Run: headless pygame with SDL's dummy video driver; simulated clock (each Clock.tick advances the game by its frame time, no real sleeping); random seed 0; keys injected as events and as key.get_pressed() state; mouse plan: one left click at the window centre at the start of phase 2, then a move to the lower-right quarter at the start of phase 3.
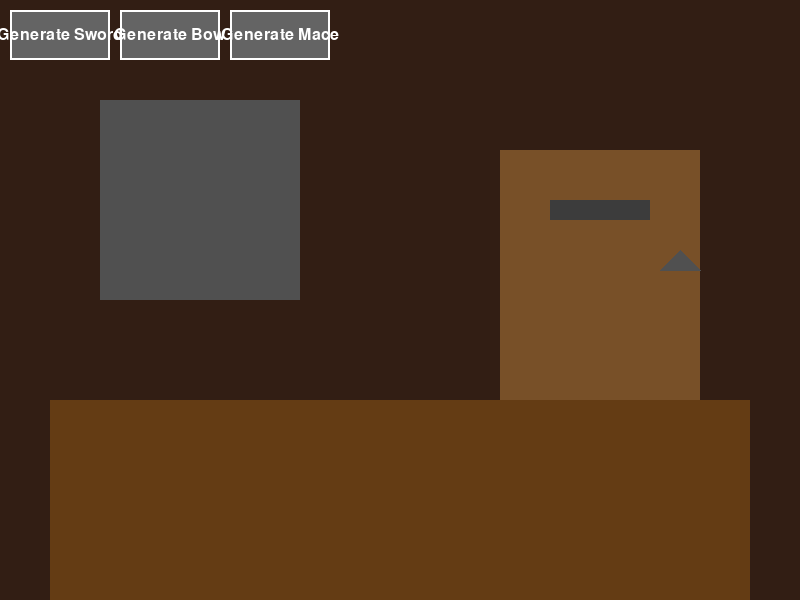
Frame 1 of 4 · flips 1–60 · no input
Frame 2 of 4 · flips 61–180 · clicked the window centre · tapped SPACE, RETURN · held RIGHT (→), D · screen unchanged from frame 1, image omitted
Frame 3 of 4 · flips 181–300 · moved the mouse to the lower-right quarter · held DOWN (↓), S · screen unchanged from frame 2, image omitted
Frame 4 of 4 · flips 301–420 · held LEFT (←), A, UP (↑), W · screen unchanged from frame 3, image omitted

The pygame program that drew these frames:

import pygame
import random
import math

# Initialize Pygame
pygame.init()

# Screen dimensions
width, height = 800, 600
screen = pygame.display.set_mode((width, height))
pygame.display.set_caption("Blacksmith's Weapon Generator")

# Colors
BLACK = (0, 0, 0)
BLADE_COLORS = [(192, 192, 192), (160, 160, 160), (128, 128, 128), (224, 224, 224)]
HANDLE_COLORS = [(139, 69, 19), (101, 67, 33), (85, 57, 28), (32, 32, 32), (48, 48, 48), (64, 64, 64)]
GUARD_COLORS = [(218, 165, 32), (184, 134, 11), (205, 127, 50)]
BOLSTER_COLORS = [(255, 215, 0), (218, 165, 32), (205, 127, 50)]
OUTLINE_COLOR = (20, 20, 20)
BUTTON_COLOR = (100, 100, 100)
BUTTON_HOVER_COLOR = (150, 150, 150)
BUTTON_TEXT_COLOR = (255, 255, 255)

# Font setup
font = pygame.font.Font(None, 24)

class Button:
    def __init__(self, x, y, width, height, text, action):
        self.rect = pygame.Rect(x, y, width, height)
        self.text = text
        self.action = action
        self.is_hovered = False

    def draw(self, surface):
        color = BUTTON_HOVER_COLOR if self.is_hovered else BUTTON_COLOR
        pygame.draw.rect(surface, color, self.rect)
        pygame.draw.rect(surface, BUTTON_TEXT_COLOR, self.rect, 2)
        text_surface = font.render(self.text, True, BUTTON_TEXT_COLOR)
        text_rect = text_surface.get_rect(center=self.rect.center)
        surface.blit(text_surface, text_rect)

    def handle_event(self, event):
        if event.type == pygame.MOUSEMOTION:
            self.is_hovered = self.rect.collidepoint(event.pos)
        elif event.type == pygame.MOUSEBUTTONDOWN:
            if self.rect.collidepoint(event.pos):
                return self.action()
        return None

def generate_background():
    """Generate the background surface."""
    background = pygame.Surface((width, height))
    background.fill((50, 30, 20))  # Dark brown background
    pygame.draw.rect(background, (100, 60, 20), (50, 400, 700, 200))  # Wooden floor
    pygame.draw.rect(background, (80, 80, 80), (100, 100, 200, 200))  # Forge
    pygame.draw.rect(background, (120, 80, 40), (500, 150, 200, 250))  # Workbench
    pygame.draw.rect(background, (60, 60, 60), (550, 200, 100, 20))  # Hammer
    pygame.draw.polygon(background, (80, 80, 80), [(680, 250), (700, 270), (660, 270)])  # Anvil
    return background

def smooth_points(points, smoothness=0.2):
    """Smooth the points of a polygon."""
    smoothed = []
    for i in range(len(points)):
        prev = points[i-1]
        curr = points[i]
        next = points[(i+1) % len(points)]
        smoothed_x = curr[0] + smoothness * (prev[0] + next[0] - 2 * curr[0])
        smoothed_y = curr[1] + smoothness * (prev[1] + next[1] - 2 * curr[1])
        smoothed.append((smoothed_x, smoothed_y))
    return smoothed

def generate_european_bolster(blade_width, y_position):
    """Generate the points for a European-style bolster."""
    width = blade_width * 1.5
    height = blade_width * 0.5
    return [
        (-width/2, y_position),
        (width/2, y_position),
        (width/2, y_position + height),
        (-width/2, y_position + height)
    ]

def generate_japanese_bolster(blade_width, y_position):
    """Generate the points for a Japanese-style bolster."""
    width = blade_width * 1.2
    height = blade_width * 0.3
    return [
        (-width/2, y_position),
        (width/2, y_position),
        (blade_width/2, y_position + height),
        (-blade_width/2, y_position + height)
    ]

def generate_chinese_bolster(blade_width, y_position):
    """Generate the points for a Chinese-style bolster."""
    width = blade_width * 1.8
    height = blade_width * 0.4
    return [
        (-width/2, y_position),
        (width/2, y_position),
        (width/3, y_position + height),
        (-width/3, y_position + height)
    ]

def generate_sword():
    """Generate a sword."""
    blade_length = random.randint(300, 400)
    blade_width = random.randint(20, 30)
    guard_width = random.randint(60, 80)
    handle_length = random.randint(80, 100)

    # Improved blade points
    blade_points = [
        (0, 0),  # Tip
        (-blade_width//4, blade_length//4),
        (-blade_width//2, blade_length//2),
        (-blade_width//2, blade_length),
        (blade_width//2, blade_length),
        (blade_width//2, blade_length//2),
        (blade_width//4, blade_length//4),
    ]

    # Add randomness to blade edge
    for i in range(1, len(blade_points) - 1):
        x, y = blade_points[i]
        blade_points[i] = (x + random.randint(-3, 3), y + random.randint(-5, 5))

    blade_points = smooth_points(blade_points)

    # Guard points (now connected to the blade)
    guard_points = [
        (-blade_width//2, blade_length),  # Connect to left side of blade
        (-guard_width//2, blade_length),
        (-guard_width//2, blade_length + 15),
        (guard_width//2, blade_length + 15),
        (guard_width//2, blade_length),
        (blade_width//2, blade_length),  # Connect to right side of blade
    ]

    # Bolster
    bolster_style = random.choice(["european", "japanese", "chinese"])
    if bolster_style == "european":
        bolster_points = generate_european_bolster(blade_width, blade_length + 15)
    elif bolster_style == "japanese":
        bolster_points = generate_japanese_bolster(blade_width, blade_length + 15)
    else:
        bolster_points = generate_chinese_bolster(blade_width, blade_length + 15)

    # Improved handle points (now connected to the bolster)
    handle_start = blade_length + 15 + max([point[1] for point in bolster_points]) - blade_length  # Align handle start to bolster
    handle_segments = random.randint(5, 7)
    handle_points = [(-blade_width//3, handle_start), (blade_width//3, handle_start)]  # Start at blade width
    for i in range(1, handle_segments):
        y = handle_start + (handle_length * i // handle_segments)
        left_x = -blade_width//4 + random.randint(-2, 2)
        right_x = blade_width//4 + random.randint(-2, 2)
        handle_points.extend([(left_x, y), (right_x, y)])
    
    # Add grip details
    grip_details = []
    for i in range(1, handle_segments):
        y = handle_start + (handle_length * i // handle_segments) - handle_length // (2 * handle_segments)
        left_x = -blade_width//4 + random.randint(-1, 1)
        right_x = blade_width//4 + random.randint(-1, 1)
        grip_details.extend([(left_x, y), (right_x, y)])

    handle_points.extend([
        (blade_width//3, handle_start + handle_length),
        (-blade_width//3, handle_start + handle_length)
    ])

    handle_points = smooth_points(handle_points)

    # Pommel points
    pommel_radius = blade_width // 2
    pommel_center = (0, handle_start + handle_length + pommel_radius)
    pommel_points = [
        (pommel_center[0] + pommel_radius * math.cos(angle),
         pommel_center[1] + pommel_radius * math.sin(angle))
        for angle in [math.pi/4, 3*math.pi/4, 5*math.pi/4, 7*math.pi/4]
    ]

    # Generate stats
    damage = random.randint(10, 20)
    speed = round(20 - damage * 0.5 + random.uniform(-1, 1), 1)
    durability = random.randint(50, 100)
    dps = round(damage * speed / 10, 1)
    value = int((damage * 50 + speed * 30 + durability * 20 + dps * 100) * random.uniform(0.8, 1.2))

    stats = {
        "Type": "Sword",
        "Style": bolster_style.capitalize(),
        "Damage": damage,
        "Speed": speed,
        "DPS": dps,
        "Durability": durability,
        "Value": value
    }

    return blade_points, guard_points, bolster_points, handle_points, grip_details, pommel_points, stats

def generate_bow():
    """Generate a bow."""
    bow_length = random.randint(300, 400)
    bow_width = random.randint(10, 20)
    
    # Basic bow shape
    bow_points = [
        (-bow_width//2, -bow_length//2),
        (bow_width//2, -bow_length//2),
        (bow_width//2, bow_length//2),
        (-bow_width//2, bow_length//2)
    ]
    
    # String
    string_points = [
        (0, -bow_length//2),
        (bow_width//2, 0),
        (0, bow_length//2)
    ]
    
    # Generate stats
    damage = random.randint(8, 15)
    speed = random.randint(15, 25)
    durability = random.randint(40, 80)
    dps = round(damage * speed / 10, 1)
    value = int((damage * 50 + speed * 30 + durability * 20 + dps * 100) * random.uniform(0.8, 1.2))

    stats = {
        "Type": "Bow",
        "Damage": damage,
        "Speed": speed,
        "DPS": dps,
        "Durability": durability,
        "Value": value
    }

    return [bow_points, string_points], stats

def generate_mace():
    """Generate a mace."""
    handle_length = random.randint(200, 300)
    handle_width = random.randint(10, 20)
    head_radius = random.randint(30, 50)
    
    # Handle
    handle_points = [
        (-handle_width//2, 0),
        (handle_width//2, 0),
        (handle_width//2, handle_length),
        (-handle_width//2, handle_length)
    ]
    
    # Head
    head_points = [
        (head_radius * math.cos(angle) + random.randint(-5, 5),
         head_radius * math.sin(angle) + random.randint(-5, 5) + handle_length)
        for angle in [i * 2 * math.pi / 8 for i in range(8)]
    ]
    
    # Generate stats
    damage = random.randint(12, 22)
    speed = random.randint(8, 15)
    durability = random.randint(60, 120)
    dps = round(damage * speed / 10, 1)
    value = int((damage * 50 + speed * 30 + durability * 20 + dps * 100) * random.uniform(0.8, 1.2))

    stats = {
        "Type": "Mace",
        "Damage": damage,
        "Speed": speed,
        "DPS": dps,
        "Durability": durability,
        "Value": value
    }

    return [handle_points, head_points], stats

def scale_and_center_weapon(points_list, scale_factor=1):
    """Scale and center the points of a weapon."""
    print(f"Scaling points: {points_list}")
    all_points = [p for points in points_list for p in points]
    if not all_points:
        print("Debug: No points found.")
        return points_list

    valid_points = [p for p in all_points if isinstance(p, tuple) and len(p) == 2]
    if not valid_points:
        print("Debug: No valid points found.")
        return points_list
    
    min_x = min(p[0] for p in valid_points)
    max_x = max(p[0] for p in valid_points)
    min_y = min(p[1] for p in valid_points)
    max_y = max(p[1] for p in valid_points)
    
    center_x, center_y = (min_x + max_x) / 2, (min_y + max_y) / 2
    
    scaled_points_list = []
    for points in points_list:
        scaled_points = [((x - center_x) * scale_factor + width // 2, 
                          (y - center_y) * scale_factor + height // 2) for x, y in points]
        scaled_points_list.append(scaled_points)
    
    print(f"Scaled points: {scaled_points_list}")
    return scaled_points_list

def draw_polygon_aa(surface, color, points):
    """Draw a polygon with anti-aliasing."""
    pygame.draw.polygon(surface, color, points)
    pygame.draw.aalines(surface, color, True, points)

def draw_weapon(surface, weapon_parts, weapon_type):
    """Draw a weapon."""
    print(f"Drawing {weapon_type}")
    print(f"Weapon parts: {weapon_parts}")

    if weapon_type == "Sword":
        if len(weapon_parts) == 6:
            blade, guard, bolster, handle, grip_details, pommel = weapon_parts
            parts = [
                (blade, random.choice(BLADE_COLORS)),
                (guard, random.choice(GUARD_COLORS)),
                (bolster, random.choice(BOLSTER_COLORS)),
                (handle, random.choice(HANDLE_COLORS)),
                (pommel, random.choice(GUARD_COLORS))
            ]
            
            for points, color in parts:
                print(f"Drawing part: {points}")
                draw_polygon_aa(surface, color, points)
            
            grip_color = (max(parts[3][1][0] - 20, 0), max(parts[3][1][1] - 20, 0), max(parts[3][1][2] - 20, 0))
            for i in range(0, len(grip_details), 2):
                pygame
            for i in range(0, len(grip_details), 2):
                pygame.draw.line(surface, grip_color, grip_details[i], grip_details[i+1], 2)

        else:
            print("Error: Invalid sword parts.")

    elif weapon_type == "Bow":
        if len(weapon_parts) == 2:
            bow, string = weapon_parts
            pygame.draw.polygon(surface, (150, 75, 0), bow)  # Brown color for bow
            pygame.draw.aalines(surface, (150, 75, 0), True, bow)
            pygame.draw.lines(surface, (255, 255, 255), False, string, 2)  # White color for string
        else:
            print("Error: Invalid bow parts.")

    elif weapon_type == "Mace":
        if len(weapon_parts) == 2:
            handle, head = weapon_parts
            pygame.draw.polygon(surface, (150, 75, 0), handle)  # Brown color for handle
            pygame.draw.aalines(surface, (150, 75, 0), True, handle)
            pygame.draw.polygon(surface, (100, 100, 100), head)  # Gray color for head
            pygame.draw.aalines(surface, (100, 100, 100), True, head)
        else:
            print("Error: Invalid mace parts.")

    else:
        print("Error: Unknown weapon type.")

def draw_stats(surface, stats):
    """Draw the stats of the current weapon on the screen."""
    stat_font = pygame.font.Font(None, 24)
    stat_color = (255, 255, 255)
    stat_x, stat_y = 10, 10

    for stat, value in stats.items():
        stat_text = stat_font.render(f"{stat}: {value}", True, stat_color)
        surface.blit(stat_text, (stat_x, stat_y))
        stat_y += 30

def main():
    clock = pygame.time.Clock()
    running = True

    background = generate_background()
    buttons = [
        Button(10, 10, 100, 50, "Generate Sword", lambda: generate_sword()),
        Button(120, 10, 100, 50, "Generate Bow", lambda: generate_bow()),
        Button(230, 10, 100, 50, "Generate Mace", lambda: generate_mace())
    ]

    current_weapon = None
    current_stats = None

    while running:
        for event in pygame.event.get():
            if event.type == pygame.QUIT:
                running = False
            elif event.type == pygame.MOUSEBUTTONDOWN:
                for button in buttons:
                    action = button.handle_event(event)
                    if action:
                        current_weapon, current_stats = action
                        current_weapon = scale_and_center_weapon(current_weapon, 0.5)

        screen.blit(background, (0, 0))

        for button in buttons:
            button.draw(screen)

        if current_weapon:
            draw_weapon(screen, current_weapon, current_stats["Type"])
            draw_stats(screen, current_stats)

        pygame.display.flip()
        clock.tick(60)

    pygame.quit()

if __name__ == "__main__":
    main()
